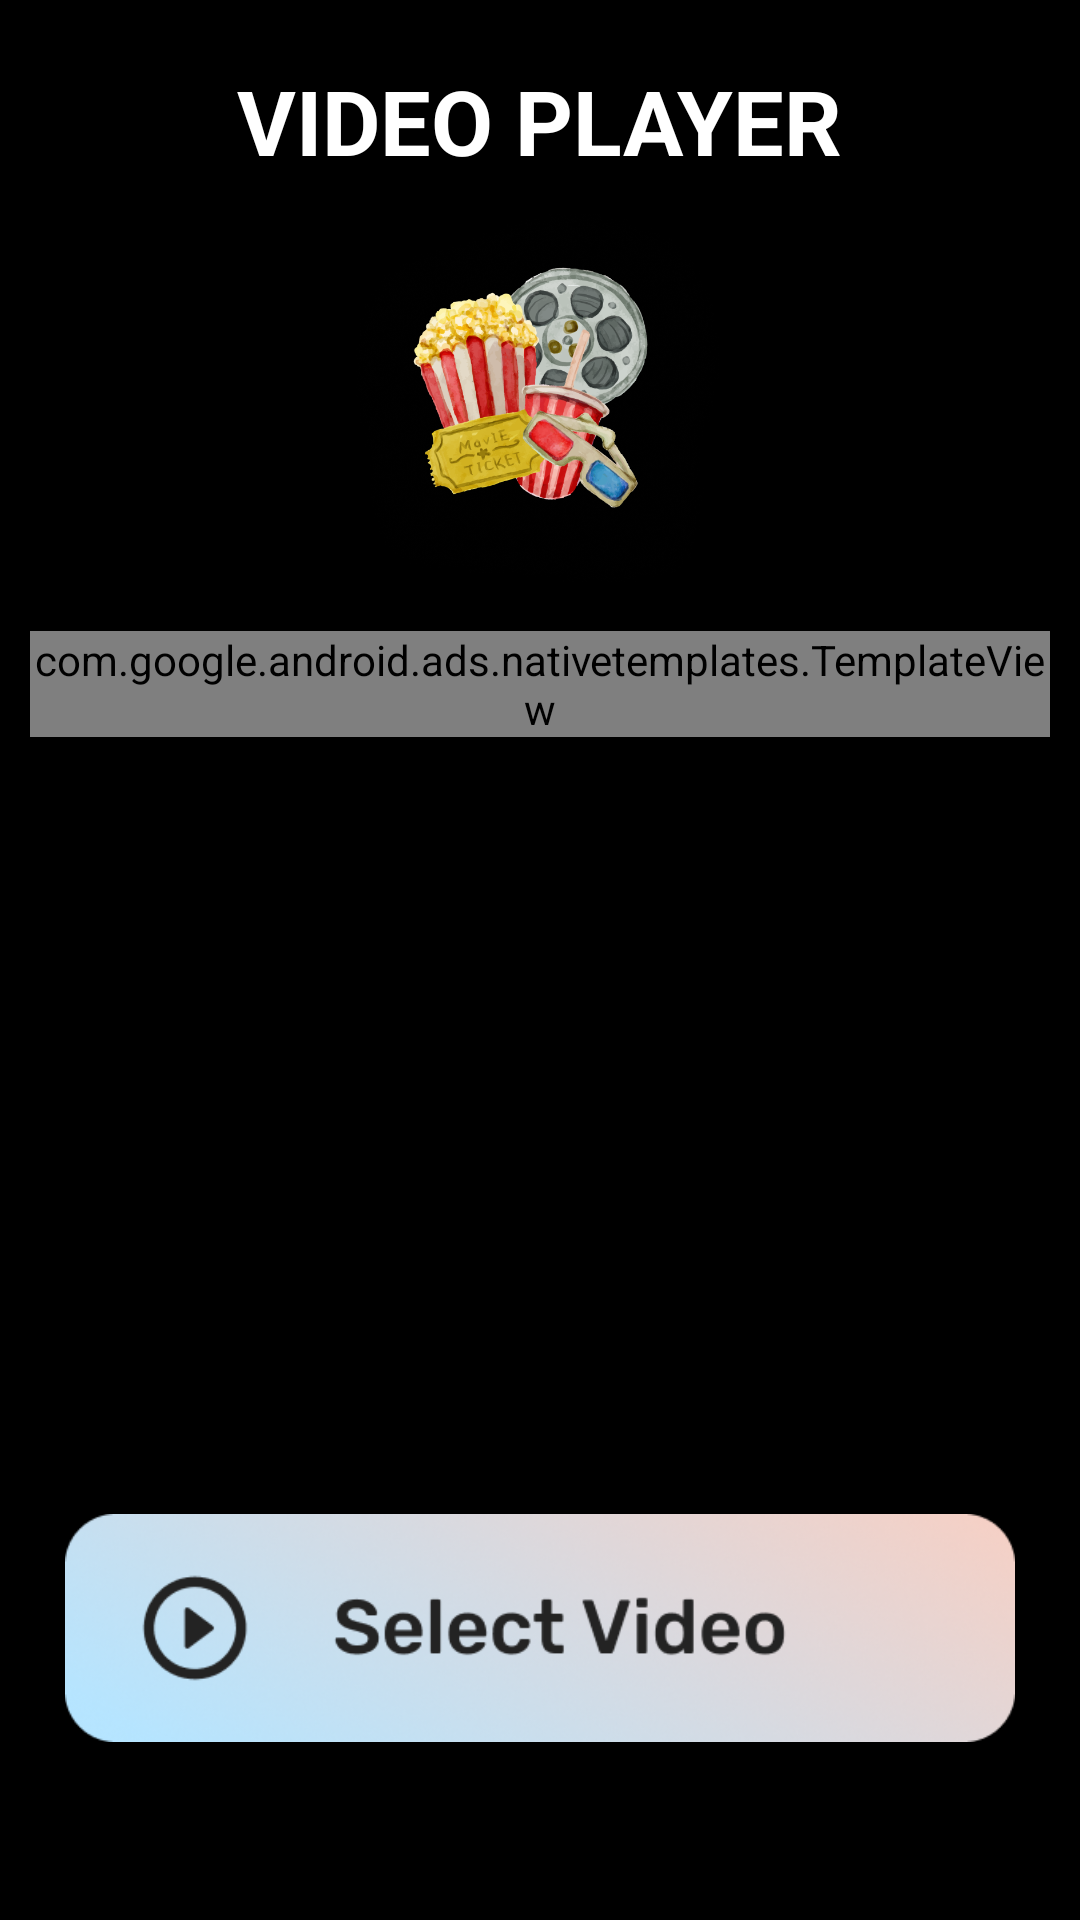

Android layout source for this screen:
<!-- AndroidManifest.xml: application theme Theme.VideoProjector -->
<!-- res/layout/activity_select.xml -->
<?xml version="1.0" encoding="utf-8"?>
<androidx.constraintlayout.widget.ConstraintLayout xmlns:android="http://schemas.android.com/apk/res/android"
    xmlns:app="http://schemas.android.com/apk/res-auto"
    xmlns:tools="http://schemas.android.com/tools"
    android:layout_width="match_parent"
    android:background="#000000"
    android:layout_height="match_parent"
    tools:context=".Select">

    <TextView
        android:id="@+id/title"
        android:layout_width="wrap_content"
        android:layout_height="wrap_content"
        android:layout_marginTop="20dp"
        android:text="VIDEO PLAYER"
        android:textColor="@color/white"
        android:textSize="30sp"
        android:textStyle="bold"
        app:layout_constraintEnd_toEndOf="parent"
        app:layout_constraintStart_toStartOf="parent"
        app:layout_constraintTop_toTopOf="parent" />

    <ImageView
        android:id="@+id/popcorn"
        android:layout_width="250dp"
        android:layout_height="150dp"
        app:layout_constraintEnd_toEndOf="parent"
        app:layout_constraintHorizontal_bias="0.5"
        app:layout_constraintStart_toStartOf="parent"
        app:layout_constraintTop_toBottomOf="@+id/title"
        app:srcCompat="@drawable/popcorn" />

    <com.google.android.ads.nativetemplates.TemplateView
        android:id="@+id/native_ad_view_news_feed"
        android:layout_width="match_parent"
        android:layout_height="wrap_content"
        android:layout_marginLeft="10dp"
        android:layout_marginRight="10dp"
        app:gnt_template_type="@layout/gnt_medium_template_view"
        app:layout_constraintEnd_toEndOf="parent"
        app:layout_constraintHorizontal_bias="0.157"
        app:layout_constraintStart_toStartOf="parent"
        app:layout_constraintTop_toBottomOf="@+id/popcorn" />

    <LinearLayout
        android:id="@+id/linearLayout2"
        android:layout_width="match_parent"
        android:layout_height="185dp"
        android:layout_marginBottom="-30dp"
        android:orientation="vertical"
        app:layout_constraintBottom_toBottomOf="parent"
        app:layout_constraintEnd_toEndOf="parent"
        app:layout_constraintStart_toStartOf="parent">

        <ImageView
            android:id="@+id/videoStreamingButton"
            android:layout_width="match_parent"
            android:layout_height="76dp"
            android:layout_gravity="center"
            android:layout_marginTop="20dp"
            android:onClick="onVideoStreamingButtonClick"
            app:srcCompat="@drawable/select_video" />
    </LinearLayout>



</androidx.constraintlayout.widget.ConstraintLayout>
<!-- resources referenced by this layout -->
<resources>
  <!-- drawable popcorn: png bitmap (drawable, 383238 bytes) -->
  <!-- drawable select_video: png bitmap (drawable, 82886 bytes) -->
  <style name="Theme.VideoProjector" parent="Theme.MaterialComponents.DayNight.NoActionBar">
          
          <item name="colorPrimary">@color/purple_500</item>
          <item name="colorPrimaryVariant">@color/purple_700</item>
          <item name="colorOnPrimary">@color/white</item>
          
          <item name="colorSecondary">@color/teal_200</item>
          <item name="colorSecondaryVariant">@color/teal_700</item>
          <item name="colorOnSecondary">@color/black</item>
          
          <item name="android:statusBarColor" tools:targetApi="l">?attr/colorPrimaryVariant</item>
          
      </style>
  <!-- not gathered from this repository: default colours our renderer supplied (Android Studio template values) -->
  <color name="purple_500">#FF6200EE</color>
  <color name="purple_700">#FF3700B3</color>
  <color name="teal_200">#FF03DAC5</color>
  <color name="teal_700">#FF018786</color>
  <color name="black">#FF000000</color>
  <color name="white">#FFFFFFFF</color>
</resources>
